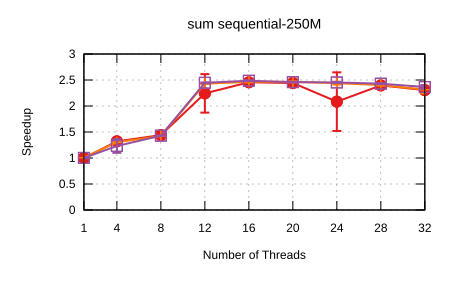

Data behind this chart, as committed beside it:
Name, Mean, MeanLB, MeanUB, Stddev, StddevLB, StddevUB, scheduler, threads
sum/sequential-250M, 0.1245, 0.1237, 0.126, 1.6526356234820004e-3, 5.961821695918967e-4, 2.6662256946945475e-3, Self Scheduling (Current), 1
sum/sequential-250M, 9.425853178269727e-2, 9.421333001443634e-2, 9.431536448380304e-2, 8.850328572388089e-5, 5.376661639602811e-5, 1.3073120171546335e-4, Self Scheduling (Current), 4
sum/sequential-250M, 8.643514229683205e-2, 8.636726911179722e-2, 8.6497038359909e-2, 1.0962846588414566e-4, 7.669863718685833e-5, 1.4580772837370434e-4, Self Scheduling (Current), 8
sum/sequential-250M, 5.549315655036164e-2, 5.1531680329925236e-2, 7.430900515104294e-2, 1.3623979489469126e-2, 9.03762471877869e-4, 2.506773824751901e-2, Self Scheduling (Current), 12
sum/sequential-250M, 5.0676967868831996e-2, 5.04972276035628e-2, 5.0967436846186875e-2, 4.4025202226067965e-4, 2.893334814440908e-4, 6.452120436794747e-4, Self Scheduling (Current), 16
sum/sequential-250M, 5.095387120742848e-2, 5.077574215340917e-2, 5.116482202509183e-2, 3.7571046100528713e-4, 3.0946148830831796e-4, 4.955584653290262e-4, Self Scheduling (Current), 20
sum/sequential-250M, 5.973199534959807e-2, 5.0965765574708194e-2, 9.467035642384816e-2, 3.14727448456497e-2, 2.4135507515267093e-4, 5.747150140673732e-2, Self Scheduling (Current), 24
sum/sequential-250M, 5.195376747410411e-2, 5.169077987504363e-2, 5.225836276547099e-2, 5.539813902328814e-4, 4.1379181488325207e-4, 8.28313238049141e-4, Self Scheduling (Current), 28
sum/sequential-250M, 5.397562175983588e-2, 5.308270476126743e-2, 5.496292756101285e-2, 1.87477112135611e-3, 1.567522776290577e-3, 2.199539953834694e-3, Self Scheduling (Current), 32
sum/sequential-250M, 0.1235, 0.1231, 0.1239, 5.910192522269585e-4, 4.112007759257761e-4, 8.196633042553173e-4, Sharded Self Scheduling, 1
sum/sequential-250M, 9.550931575236682e-2, 9.545135700695768e-2, 9.554358733197053e-2, 6.43407826531797e-5, 3.672004742904512e-5, 1.0042265655216246e-4, Sharded Self Scheduling, 4
sum/sequential-250M, 8.7526101617453e-2, 8.744711236096918e-2, 8.756853544463714e-2, 9.418471005383484e-5, 4.209247935898457e-5, 1.621862832446242e-4, Sharded Self Scheduling, 8
sum/sequential-250M, 5.124613133990959e-2, 5.115579919894774e-2, 5.141094361727642e-2, 2.3222398377692864e-4, 9.577061974151596e-5, 3.179833726665786e-4, Sharded Self Scheduling, 12
sum/sequential-250M, 5.051344472613781e-2, 5.030802448184739e-2, 5.078012034372232e-2, 4.3406795875623554e-4, 2.624162186051409e-4, 6.318085559780606e-4, Sharded Self Scheduling, 16
sum/sequential-250M, 5.050336601043575e-2, 5.033693935352056e-2, 5.074557871955336e-2, 3.746501087187624e-4, 3.187741992836114e-4, 4.6375560833035294e-4, Sharded Self Scheduling, 20
sum/sequential-250M, 5.1044161735581114e-2, 5.0729917577002445e-2, 5.184849486154176e-2, 9.344437872169647e-4, 4.049169886258656e-4, 1.557404392206075e-3, Sharded Self Scheduling, 24
sum/sequential-250M, 5.1783848318723416e-2, 5.1504398553846115e-2, 5.203806649343931e-2, 5.038550741615753e-4, 3.98012215987758e-4, 6.6790276027197e-4, Sharded Self Scheduling, 28
sum/sequential-250M, 5.376020902806086e-2, 5.267597685461882e-2, 5.597354868010155e-2, 3.0903250375992793e-3, 1.4990830986799726e-3, 5.109656407201659e-3, Sharded Self Scheduling, 32
sum/sequential-250M, 0.1242, 0.1235, 0.1261, 1.7002419692751214e-3, 2.968002095666217e-4, 2.7237006591205133e-3, Trapezoid Self Scheduling, 1
sum/sequential-250M, 0.101, 9.598405500693244e-2, 0.1206, 1.4729218031777912e-2, 5.918685762090828e-4, 2.3562252297409204e-2, Trapezoid Self Scheduling, 4
sum/sequential-250M, 8.712104107789134e-2, 8.694329573698933e-2, 8.73216163037744e-2, 3.0335164365735093e-4, 2.1649568544332643e-4, 4.403297550846325e-4, Trapezoid Self Scheduling, 8
sum/sequential-250M, 5.087264742721565e-2, 5.0749653567027916e-2, 5.1034861126752734e-2, 2.630987984881189e-4, 1.74491901239835e-4, 3.395997522152776e-4, Trapezoid Self Scheduling, 12
sum/sequential-250M, 5.007688542825936e-2, 4.993089551292937e-2, 5.0281948519756085e-2, 3.0277783662354454e-4, 1.9797440278840122e-4, 4.4905937192426604e-4, Trapezoid Self Scheduling, 16
sum/sequential-250M, 5.0611519716304655e-2, 5.0465881928021004e-2, 5.0762108425031476e-2, 2.7857673535099537e-4, 2.1181745954042578e-4, 3.8377899866955453e-4, Trapezoid Self Scheduling, 20
sum/sequential-250M, 5.073948994992817e-2, 5.055731968522789e-2, 5.1037288925204524e-2, 4.579643311838248e-4, 3.6761416186517084e-4, 6.084421546390489e-4, Trapezoid Self Scheduling, 24
sum/sequential-250M, 5.123947146848244e-2, 5.1022218664670896e-2, 5.146391011265099e-2, 3.924876680971409e-4, 3.073713509634543e-4, 5.33852518080784e-4, Trapezoid Self Scheduling, 28
sum/sequential-250M, 5.261648560326994e-2, 5.201484770712038e-2, 5.365484168961185e-2, 1.511694677776473e-3, 9.426024464830997e-4, 2.2949895330023127e-3, Trapezoid Self Scheduling, 32
